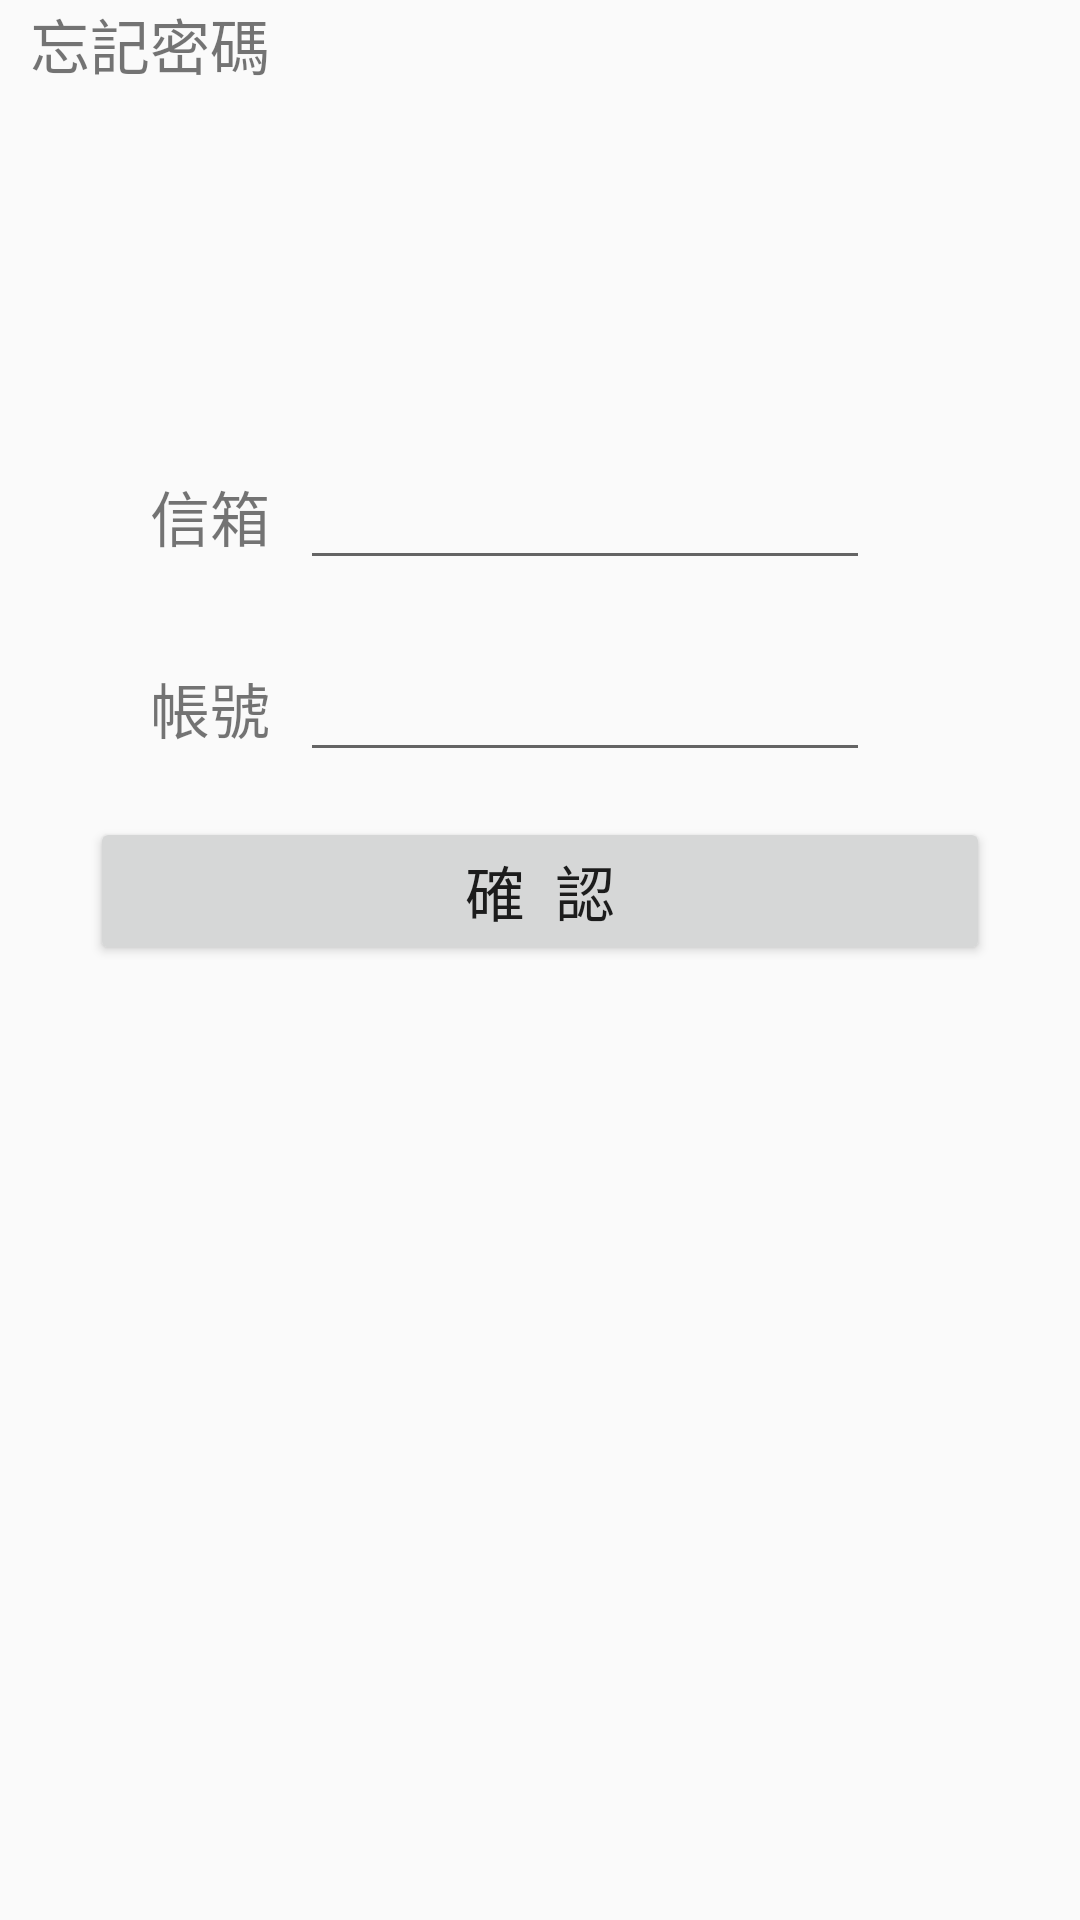

Reconstruct the res/layout file that produces this screen, plus the resources it refers to.
<!-- AndroidManifest.xml: application theme AppTheme -->
<!-- res/layout/activity_forget.xml -->
<?xml version="1.0" encoding="utf-8"?>
<LinearLayout
    xmlns:android="http://schemas.android.com/apk/res/android"
    xmlns:tools="http://schemas.android.com/tools"
    android:layout_width="match_parent"
    android:layout_height="match_parent"
    tools:context="com.example.owner.myapplication.Forget"
    android:orientation="vertical">

    <TextView
        android:layout_width="wrap_content"
        android:layout_height="wrap_content"
        android:text="忘記密碼"
        android:textSize="20sp"
        android:layout_marginLeft="10dp"/>

    <LinearLayout
        android:layout_width="fill_parent"
        android:layout_height="wrap_content"
        android:orientation="horizontal" >
        <TextView
            android:layout_width="wrap_content"
            android:layout_height="wrap_content"
            android:text="信箱"
            android:id="@+id/For_Email"
            android:textSize="20sp"
            android:layout_marginTop="120dp"
            android:layout_marginLeft="50dp"
            />

        <EditText
            android:id="@+id/For_EmailEdit"
            android:layout_width="match_parent"
            android:layout_height="wrap_content"
            android:textSize="20sp"
            android:layout_marginTop="120dp"
            android:layout_marginLeft="10dp"
            android:layout_marginRight="70dp"/>
    </LinearLayout>

    <LinearLayout
        android:layout_width="fill_parent"
        android:layout_height="wrap_content"
        android:orientation="horizontal" >
        <TextView
            android:layout_width="wrap_content"
            android:layout_height="wrap_content"
            android:text="帳號"
            android:id="@+id/For_Account"
            android:layout_alignParentLeft="true"
            android:textSize="20sp"
            android:layout_marginTop="20dp"
            android:layout_marginLeft="50dp"
            />

        <EditText
            android:id="@+id/For_AccEdit"
            android:layout_width="fill_parent"
            android:layout_height="wrap_content"
            android:textSize="20sp"
            android:layout_marginTop="20dp"
            android:layout_marginLeft="10dp"
            android:layout_marginRight="70dp"/>
    </LinearLayout>

    <Button
        android:id="@+id/For_ConfirmBtn"
        android:layout_width="300dp"
        android:layout_height="wrap_content"
        android:text="確  認"
        android:textSize="20sp"
        android:gravity="center"
        android:layout_gravity="center"
        android:layout_marginTop="15dp"/>

</LinearLayout>
<!-- resources referenced by this layout -->
<resources>
  <style name="AppTheme" parent="Theme.AppCompat.Light.DarkActionBar">
          
          <item name="colorPrimary">@color/colorPrimary</item>
          <item name="colorPrimaryDark">@color/colorPrimaryDark</item>
          <item name="colorAccent">@color/colorAccent</item>
      </style>
  <color name="colorPrimary">#ff9999</color>
  <color name="colorPrimaryDark">#ff4081</color>
  <color name="colorAccent">#FF4081</color>
</resources>
